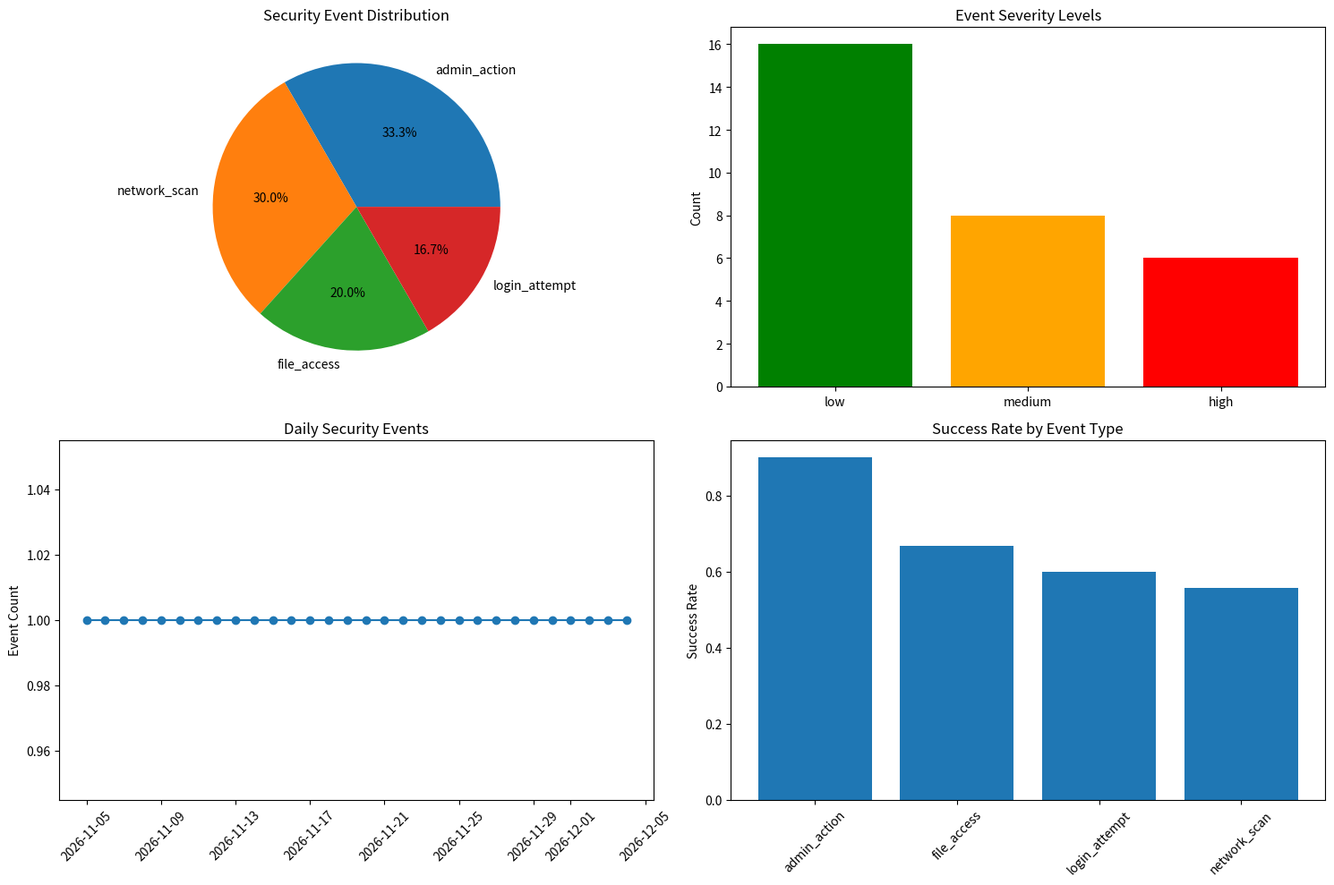
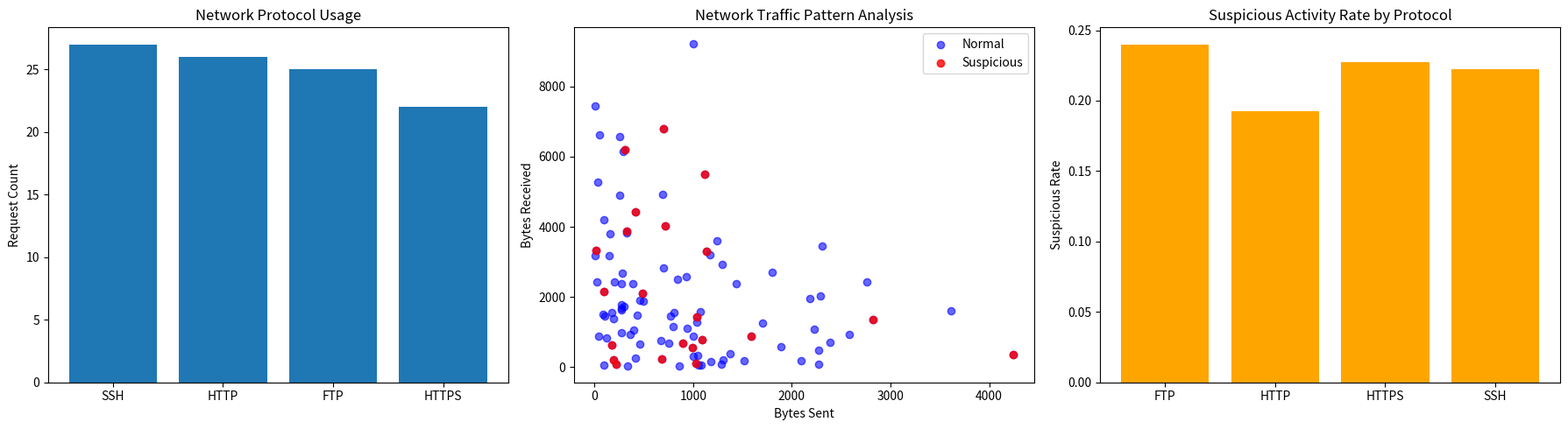
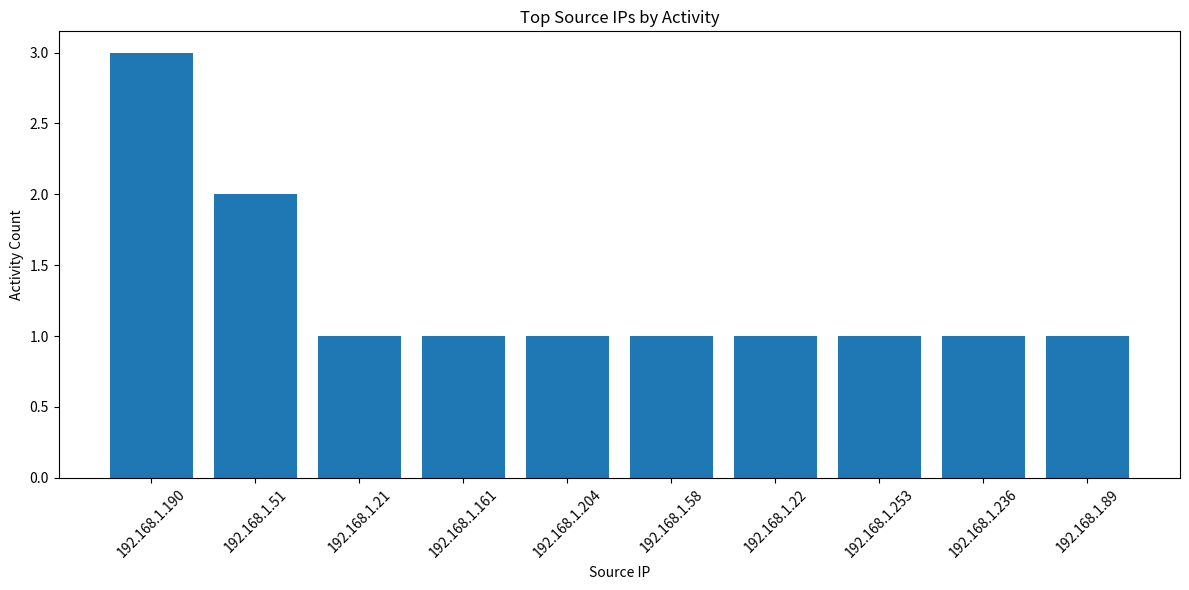

These figures' Python source, in order:
import pandas as pd
import numpy as np
import matplotlib.pyplot as plt
import seaborn as sns
from datetime import datetime, timedelta
import hashlib
import base64
import re
from collections import Counter
import warnings
warnings.filterwarnings('ignore')

class CyberSecLearningDashboard:
    def __init__(self):
        self.name = "Educational Cybersecurity Analytics Dashboard"
        self.setup_sample_data()

    def setup_sample_data(self):
        np.random.seed(42)
        dates = [datetime.now() - timedelta(days=x) for x in range(30)]

        self.security_logs = pd.DataFrame({
            'timestamp': dates,
            'event_type': np.random.choice(['login_attempt', 'file_access', 'network_scan', 'admin_action'], 30),
            'source_ip': [f"192.168.1.{np.random.randint(1,255)}" for _ in range(30)],
            'success': np.random.choice([True, False], 30, p=[0.7, 0.3]),
            'severity': np.random.choice(['low', 'medium', 'high'], 30, p=[0.5, 0.3, 0.2])
        })

        self.network_traffic = pd.DataFrame({
            'protocol': np.random.choice(['HTTP', 'HTTPS', 'SSH', 'FTP'], 100),
            'bytes_sent': np.random.exponential(1000, 100),
            'bytes_received': np.random.exponential(2000, 100),
            'suspicious': np.random.choice([True, False], 100, p=[0.15, 0.85])
        })

    def password_strength_analyzer(self, password):
        score = 0
        feedback = []

        if len(password) >= 8:
            score += 1
        else:
            feedback.append("Password should be at least 8 characters long")

        if re.search(r'[A-Z]', password):
            score += 1
        else:
            feedback.append("Add uppercase letters")

        if re.search(r'[a-z]', password):
            score += 1
        else:
            feedback.append("Add lowercase letters")

        if re.search(r'\d', password):
            score += 1
        else:
            feedback.append("Add numbers")

        if re.search(r'[!@#$%^&*(),.?":{}|<>]', password):
            score += 1
        else:
            feedback.append("Add special characters")

        strength_levels = ['Very Weak', 'Weak', 'Fair', 'Good', 'Strong']
        strength = strength_levels[min(score, 4)]

        return {
            'strength': strength,
            'score': f"{score}/5",
            'feedback': feedback
        }

    def hash_demonstration(self, text):
        algorithms = {
            'MD5': hashlib.md5(text.encode()).hexdigest(),
            'SHA-1': hashlib.sha1(text.encode()).hexdigest(),
            'SHA-256': hashlib.sha256(text.encode()).hexdigest(),
            'SHA-512': hashlib.sha512(text.encode()).hexdigest()
        }
        return algorithms

    def base64_encode_decode(self, text, operation='encode'):
        if operation == 'encode':
            encoded = base64.b64encode(text.encode()).decode()
            return f"Encoded: {encoded}"
        else:
            try:
                decoded = base64.b64decode(text).decode()
                return f"Decoded: {decoded}"
            except:
                return "Invalid base64 string"

    def analyze_security_logs(self):
        fig, axes = plt.subplots(2, 2, figsize=(15, 10))

        event_counts = self.security_logs['event_type'].value_counts()
        axes[0,0].pie(event_counts.values, labels=event_counts.index, autopct='%1.1f%%')
        axes[0,0].set_title('Security Event Distribution')

        severity_counts = self.security_logs['severity'].value_counts()
        axes[0,1].bar(severity_counts.index, severity_counts.values,
                     color=['green', 'orange', 'red'])
        axes[0,1].set_title('Event Severity Levels')
        axes[0,1].set_ylabel('Count')

        daily_events = self.security_logs.groupby(self.security_logs['timestamp'].dt.date).size()
        axes[1,0].plot(daily_events.index, daily_events.values, marker='o')
        axes[1,0].set_title('Daily Security Events')
        axes[1,0].set_ylabel('Event Count')
        axes[1,0].tick_params(axis='x', rotation=45)

        success_rate = self.security_logs.groupby('event_type')['success'].mean()
        axes[1,1].bar(success_rate.index, success_rate.values)
        axes[1,1].set_title('Success Rate by Event Type')
        axes[1,1].set_ylabel('Success Rate')
        axes[1,1].tick_params(axis='x', rotation=45)

        plt.tight_layout()
        plt.show()

    def network_traffic_analysis(self):
        fig, axes = plt.subplots(1, 3, figsize=(18, 5))

        protocol_counts = self.network_traffic['protocol'].value_counts()
        axes[0].bar(protocol_counts.index, protocol_counts.values)
        axes[0].set_title('Network Protocol Usage')
        axes[0].set_ylabel('Request Count')

        suspicious_data = self.network_traffic[self.network_traffic['suspicious'] == True]
        axes[1].scatter(self.network_traffic['bytes_sent'], self.network_traffic['bytes_received'],
                       alpha=0.6, label='Normal', color='blue')
        axes[1].scatter(suspicious_data['bytes_sent'], suspicious_data['bytes_received'],
                       alpha=0.8, label='Suspicious', color='red')
        axes[1].set_xlabel('Bytes Sent')
        axes[1].set_ylabel('Bytes Received')
        axes[1].set_title('Network Traffic Pattern Analysis')
        axes[1].legend()

        suspicious_by_protocol = self.network_traffic.groupby('protocol')['suspicious'].mean()
        axes[2].bar(suspicious_by_protocol.index, suspicious_by_protocol.values, color='orange')
        axes[2].set_title('Suspicious Activity Rate by Protocol')
        axes[2].set_ylabel('Suspicious Rate')

        plt.tight_layout()
        plt.show()

    def ip_analysis(self):
        ip_counts = Counter(self.security_logs['source_ip'])
        top_ips = dict(ip_counts.most_common(10))

        plt.figure(figsize=(12, 6))
        plt.bar(range(len(top_ips)), list(top_ips.values()))
        plt.xticks(range(len(top_ips)), list(top_ips.keys()), rotation=45)
        plt.title('Top Source IPs by Activity')
        plt.ylabel('Activity Count')
        plt.xlabel('Source IP')
        plt.tight_layout()
        plt.show()

        return top_ips

    def security_recommendations(self):
        recommendations = [
            "Enable multi-factor authentication (MFA) for all accounts",
            "Implement network segmentation to limit lateral movement",
            "Regular security awareness training for employees",
            "Keep all systems and software updated with latest patches",
            "Use endpoint detection and response (EDR) solutions",
            "Implement zero-trust network architecture",
            "Regular penetration testing and vulnerability assessments",
            "Backup data regularly and test restoration procedures",
            "Monitor and log all network activities",
            "Use strong, unique passwords with a password manager"
        ]

        print("🛡️ CYBERSECURITY BEST PRACTICES:")
        print("=" * 50)
        for i, rec in enumerate(recommendations, 1):
            print(f"{i:2d}. {rec}")

    def run_demo(self):
        print("🔐 CYBERSECURITY LEARNING DASHBOARD")
        print("=" * 50)

        print("\n1. PASSWORD STRENGTH ANALYSIS:")
        test_passwords = ["123456", "Password123", "MyS3cur3P@ssw0rd!"]
        for pwd in test_passwords:
            result = self.password_strength_analyzer(pwd)
            print(f"Password: {pwd[:3]}... | Strength: {result['strength']} ({result['score']})")

        print("\n2. CRYPTOGRAPHIC HASH DEMONSTRATION:")
        sample_text = "SecureData123"
        hashes = self.hash_demonstration(sample_text)
        for algo, hash_val in hashes.items():
            print(f"{algo}: {hash_val[:32]}...")

        print("\n3. BASE64 ENCODING EXAMPLE:")
        original = "sensitive_data"
        encoded_result = self.base64_encode_decode(original, 'encode')
        print(encoded_result)

        print("\n4. SECURITY LOG ANALYSIS:")
        self.analyze_security_logs()

        print("\n5. NETWORK TRAFFIC ANALYSIS:")
        self.network_traffic_analysis()

        print("\n6. IP ADDRESS ACTIVITY ANALYSIS:")
        top_ips = self.ip_analysis()

        print("\n7. SECURITY RECOMMENDATIONS:")
        self.security_recommendations()

dashboard = CyberSecLearningDashboard()
dashboard.run_demo()

print("\n🎯 INTERACTIVE FEATURES:")
print("Try these functions:")
print("• dashboard.password_strength_analyzer('your_password_here')")
print("• dashboard.hash_demonstration('your_text_here')")
print("• dashboard.base64_encode_decode('text_to_encode', 'encode')")
